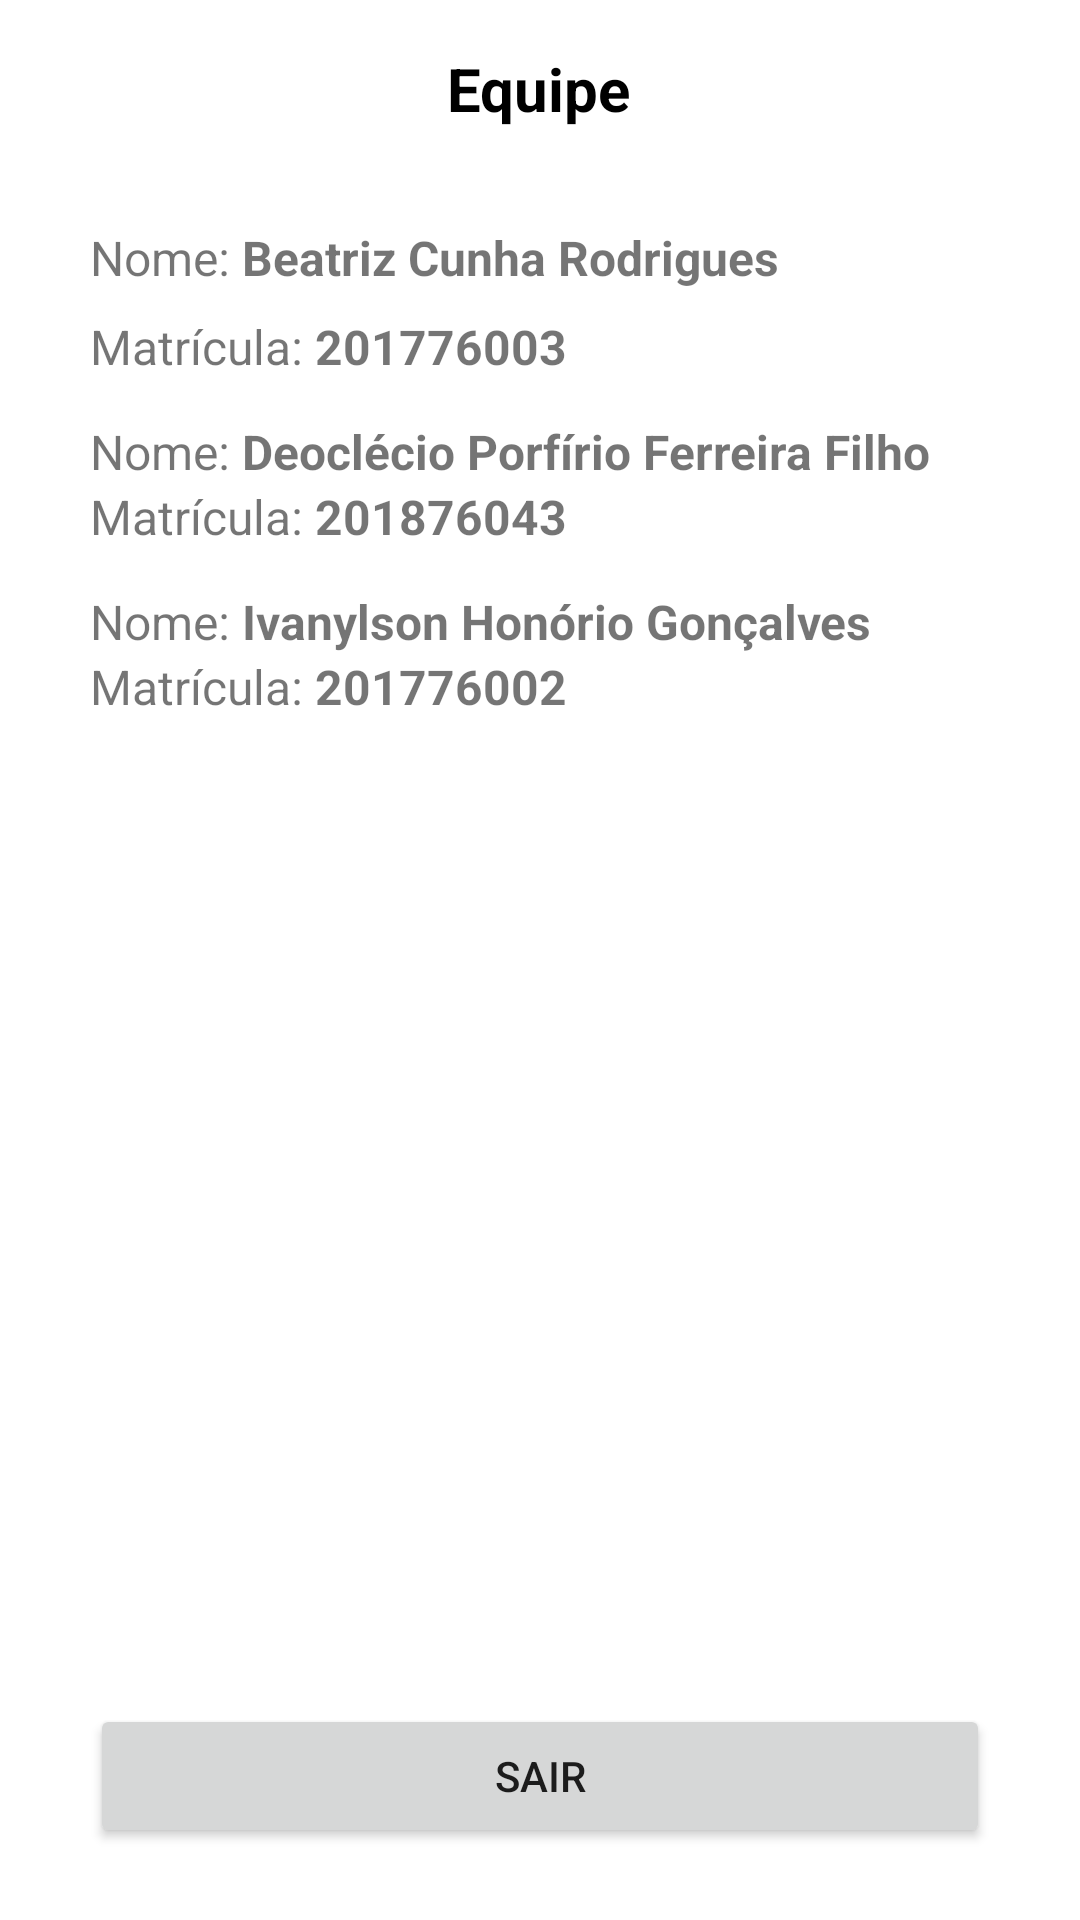

The Android layout XML behind this screen, and the referenced resources:
<!-- AndroidManifest.xml: application theme Theme.CaçaNiquel -->
<!-- res/layout/activity_credito.xml -->
<?xml version="1.0" encoding="utf-8"?>
<androidx.constraintlayout.widget.ConstraintLayout xmlns:android="http://schemas.android.com/apk/res/android"
    xmlns:app="http://schemas.android.com/apk/res-auto"
    xmlns:tools="http://schemas.android.com/tools"
    android:layout_width="match_parent"
    android:layout_height="match_parent"
    tools:context=".Creditos">

    <TextView
        android:id="@+id/textView9"
        android:layout_width="0dp"
        android:layout_height="19dp"
        android:text="201776002"
        android:textSize="16sp"
        android:textStyle="bold"
        app:layout_constraintEnd_toStartOf="@+id/guideline4"
        app:layout_constraintHorizontal_bias="0.0"
        app:layout_constraintStart_toEndOf="@+id/textView3"
        app:layout_constraintTop_toTopOf="@+id/textView12" />

    <TextView
        android:id="@+id/textView12"
        android:layout_width="0dp"
        android:layout_height="19dp"
        android:text="Matrícula: "

        android:textSize="16sp"
        app:layout_constraintBottom_toTopOf="@+id/btnVoltar"
        app:layout_constraintStart_toStartOf="@+id/guideline3"
        app:layout_constraintTop_toBottomOf="@+id/textView11"
        app:layout_constraintVertical_bias="0.0" />

    <TextView
        android:id="@+id/textView13"
        android:layout_width="0dp"
        android:layout_height="wrap_content"
        android:text="Ivanylson Honório Gonçalves"
        android:textSize="16sp"
        android:textStyle="bold"
        app:layout_constraintEnd_toStartOf="@+id/guideline4"
        app:layout_constraintHorizontal_bias="0.0"
        app:layout_constraintStart_toEndOf="@+id/textView"
        app:layout_constraintTop_toTopOf="@+id/textView11" />

    <TextView
        android:id="@+id/textView11"
        android:layout_width="0dp"
        android:layout_height="wrap_content"
        android:layout_marginTop="16dp"

        android:text="Nome: "
        android:textSize="16sp"
        app:layout_constraintStart_toStartOf="@+id/guideline3"
        app:layout_constraintTop_toBottomOf="@+id/textView7" />

    <TextView
        android:id="@+id/textView8"
        android:layout_width="0dp"
        android:layout_height="19dp"
        android:text="201876043"
        android:textSize="16sp"
        android:textStyle="bold"
        app:layout_constraintEnd_toStartOf="@+id/guideline4"
        app:layout_constraintHorizontal_bias="0.0"
        app:layout_constraintStart_toEndOf="@+id/textView3"
        app:layout_constraintTop_toTopOf="@+id/textView7" />

    <TextView
        android:id="@+id/textView2"
        android:layout_width="0dp"
        android:layout_height="wrap_content"
        android:layout_marginTop="16dp"
        android:text="Nome: "

        android:textSize="16sp"
        app:layout_constraintStart_toStartOf="@+id/guideline3"
        app:layout_constraintTop_toBottomOf="@+id/textView3" />

    <TextView
        android:id="@+id/textView4"
        android:layout_width="0dp"
        android:layout_height="wrap_content"
        android:text="Deoclécio Porfírio Ferreira Filho"
        android:textSize="16sp"
        android:textStyle="bold"
        app:layout_constraintEnd_toStartOf="@+id/guideline4"
        app:layout_constraintHorizontal_bias="0.0"
        app:layout_constraintStart_toEndOf="@+id/textView"
        app:layout_constraintTop_toTopOf="@+id/textView2" />

    <TextView
        android:id="@+id/textView7"
        android:layout_width="0dp"
        android:layout_height="19dp"
        android:text="Matrícula: "
        android:textSize="16sp"

        app:layout_constraintStart_toStartOf="@+id/guideline3"
        app:layout_constraintTop_toBottomOf="@+id/textView4" />

    <TextView
        android:id="@+id/textView"
        android:layout_width="0dp"
        android:layout_height="wrap_content"
        android:layout_marginTop="32dp"
        android:text="Nome: "

        android:textSize="16sp"
        app:layout_constraintStart_toStartOf="@+id/guideline3"
        app:layout_constraintTop_toBottomOf="@+id/textView10" />

    <TextView
        android:id="@+id/textView5"
        android:layout_width="0dp"
        android:layout_height="wrap_content"
        android:text="Beatriz Cunha Rodrigues"
        android:textSize="16sp"
        android:textStyle="bold"
        app:layout_constraintEnd_toStartOf="@+id/guideline4"
        app:layout_constraintStart_toEndOf="@+id/textView"
        app:layout_constraintTop_toTopOf="@+id/textView" />

    <TextView
        android:id="@+id/textView3"
        android:layout_width="0dp"
        android:layout_height="19dp"
        android:layout_marginTop="8dp"
        android:text="Matrícula: "
        android:textSize="16sp"

        app:layout_constraintStart_toStartOf="@+id/guideline3"
        app:layout_constraintTop_toBottomOf="@+id/textView" />

    <TextView
        android:id="@+id/textView6"
        android:layout_width="0dp"
        android:layout_height="19dp"
        android:text="201776003"
        android:textSize="16sp"
        android:textStyle="bold"
        app:layout_constraintEnd_toStartOf="@+id/guideline4"
        app:layout_constraintStart_toEndOf="@+id/textView3"
        app:layout_constraintTop_toTopOf="@+id/textView3" />

    <androidx.constraintlayout.widget.Guideline
        android:id="@+id/guideline3"
        android:layout_width="wrap_content"
        android:layout_height="wrap_content"
        android:orientation="vertical"
        app:layout_constraintGuide_begin="30dp" />

    <androidx.constraintlayout.widget.Guideline
        android:id="@+id/guideline4"
        android:layout_width="wrap_content"
        android:layout_height="wrap_content"
        android:orientation="vertical"
        app:layout_constraintGuide_end="30dp" />

    <Button
        android:id="@+id/btnVoltar"
        android:layout_width="0dp"
        android:layout_height="wrap_content"
        android:layout_marginBottom="24dp"
        android:text="Sair"
        app:layout_constraintBottom_toBottomOf="parent"
        app:layout_constraintEnd_toStartOf="@+id/guideline4"
        app:layout_constraintStart_toStartOf="@+id/guideline3" />

    <TextView
        android:id="@+id/textView10"
        android:layout_width="wrap_content"
        android:layout_height="wrap_content"
        android:layout_marginTop="16dp"
        android:text="Equipe"
        android:textColor="@color/black"
        android:textSize="20sp"
        android:textStyle="bold"
        app:layout_constraintEnd_toStartOf="@+id/guideline4"
        app:layout_constraintHorizontal_bias="0.498"
        app:layout_constraintStart_toStartOf="@+id/guideline3"
        app:layout_constraintTop_toTopOf="parent" />

</androidx.constraintlayout.widget.ConstraintLayout>
<!-- resources referenced by this layout -->
<resources>
  <color name="black">#FF000000</color>
  <style name="Theme.CaçaNiquel" parent="Theme.MaterialComponents.DayNight.DarkActionBar">
          
          <item name="colorPrimary">@color/green_01</item>
          <item name="colorPrimaryVariant">@color/green_02</item>
          <item name="colorOnPrimary">@color/white</item>
          
          <item name="colorSecondary">@color/teal_200</item>
          <item name="colorSecondaryVariant">@color/teal_700</item>
          <item name="colorOnSecondary">@color/black</item>
          
          <item name="android:statusBarColor" tools:targetApi="l">?attr/colorPrimaryVariant</item>
          
      </style>
  <color name="green_01">#009106</color>
  <color name="green_02">#006104</color>
  <color name="white">#FFFFFFFF</color>
  <color name="teal_200">#FF03DAC5</color>
  <color name="teal_700">#FF018786</color>
</resources>
